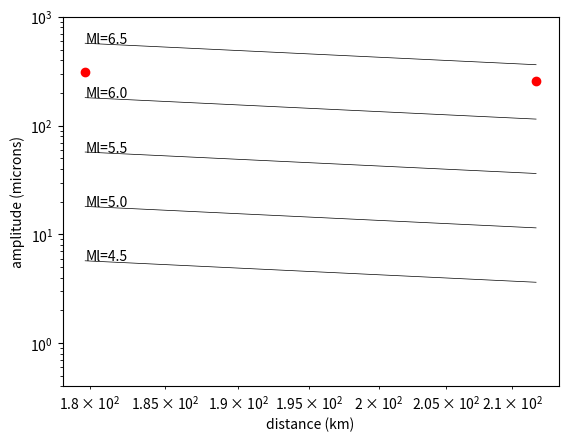
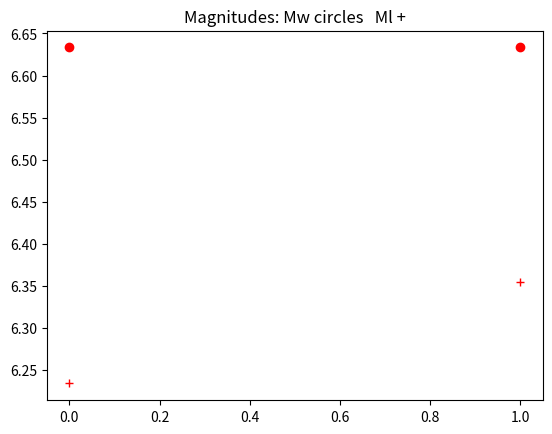
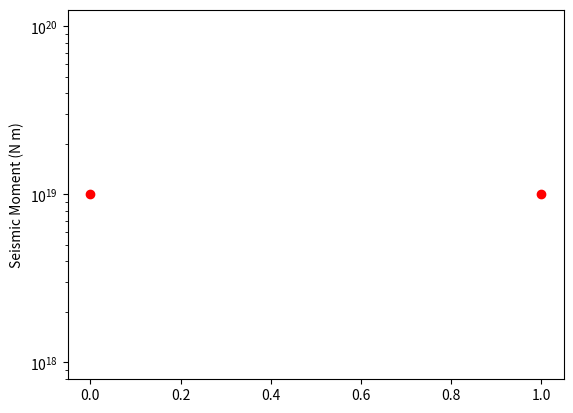
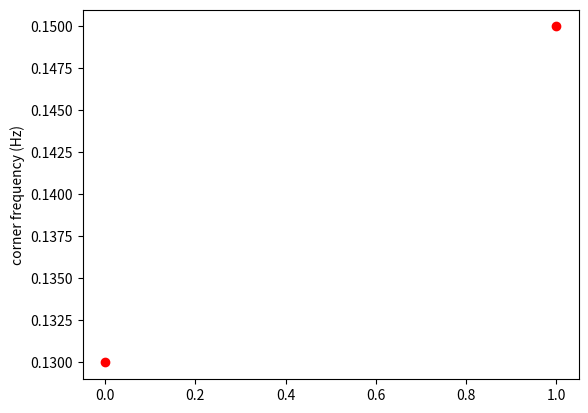

Python code for these plots, in order:
#------------------------ importing basic packages
import matplotlib.pyplot as plt
import numpy as np

#------------------ plotting mode
%matplotlib widget
#----------------------------



#-----------------------------------------------
# distances, Amplitudes, ML, Mw, M0, fC 
#-----------------------------------------------

#----------- event 1

dist = []
AMAX = []
Ml = []
M0 = []
fc = []
Mw = []

#-------------------
# !!! This is the place where you have to introduce the measured data
#-------------------
#CGO
dist.append( 179.687717985902 )
AMAX.append( 310 )
Ml.append( 6.23383245915 )
M0.append( 1e+19 )
fc.append( 0.13 )
Mw.append( 6.63333333333 )

#DAW
dist.append( 211.82982387535415 )
AMAX.append( 260 )
Ml.append( 6.35469775811 )
M0.append( 1e+19 )
fc.append( 0.15 )
Mw.append( 6.63333333333 )


#----------- event 2

dist2 = []
AMAX2 = []
Ml2 = []
M02 = []
fc2 = []
Mw2 = []

#-------------------
# !!! This is the place where you have to introduce the measured data
#-------------------
#CGO
#dist2.append( 179.687717985902 )
#AMAX2.append( 27 )
#Ml2.append( 5.17383452947 )
#M02.append( 1e+17 )
#fc2.append( 0.75 )
#Mw2.append( 5.3 )




#-------- plotting

#------------ distance amplitude plot
plt.figure()

Mref = 6.5
lafit = Mref - 2.76*np.log10(dist) + 2.48
afit = 10**lafit
xtext = np.min(dist)
ytextl = Mref - 2.76*np.log10(np.min(dist)) + 2.48
ytext = 10**ytextl
plt.loglog(dist,afit,'k',linewidth=0.5)
plt.text(xtext,ytext,'Ml='+str(Mref))

Mref = 6.
lafit = Mref - 2.76*np.log10(dist) + 2.48
afit = 10**lafit
xtext = np.min(dist)
ytextl = Mref - 2.76*np.log10(np.min(dist)) + 2.48
ytext = 10**ytextl
plt.loglog(dist,afit,'k',linewidth=0.5)
plt.text(xtext,ytext,'Ml='+str(Mref))

Mref = 5.5
lafit = Mref - 2.76*np.log10(dist) + 2.48
afit = 10**lafit
xtext = np.min(dist)
ytextl = Mref - 2.76*np.log10(np.min(dist)) + 2.48
ytext = 10**ytextl
plt.loglog(dist,afit,'k',linewidth=0.5)
plt.text(xtext,ytext,'Ml='+str(Mref))

Mref = 5.
lafit = Mref - 2.76*np.log10(dist) + 2.48
afit = 10**lafit
xtext = np.min(dist)
ytextl = Mref - 2.76*np.log10(np.min(dist)) + 2.48
ytext = 10**ytextl
plt.loglog(dist,afit,'k',linewidth=0.5)
plt.text(xtext,ytext,'Ml='+str(Mref))

Mref = 4.5
lafit = Mref - 2.76*np.log10(dist) + 2.48
afit = 10**lafit
xtext = np.min(dist)
ytextl = Mref - 2.76*np.log10(np.min(dist)) + 2.48
ytext = 10**ytextl
plt.loglog(dist,afit,'k',linewidth=0.5)
plt.text(xtext,ytext,'Ml='+str(Mref))


plt.loglog(dist,AMAX,'ro')

#plt.loglog(dist2,AMAX2,'co')

plt.ylim(.4,1000)

plt.xlabel('distance (km)')
plt.ylabel('amplitude (microns)')

plt.show()


#-------- magnitudes plot
plt.figure()

plt.plot(Ml,'r+')
#plt.plot(Ml2,'c+')

plt.plot(Mw,'ro')
#plt.plot(Mw2,'co')

plt.title('Magnitudes: Mw circles   Ml +')

plt.show()


#-------- moment plot
plt.figure()

plt.semilogy(M0,'ro')
#plt.semilogy(M02,'co')

plt.ylabel('Seismic Moment (N m)')

plt.show()


#-------- corner frequency plot
plt.figure()

plt.plot(fc,'ro')
#plt.plot(fc2,'co')

plt.ylabel('corner frequency (Hz)')

plt.show()

